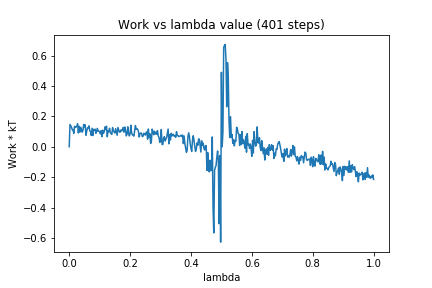

Source data for this figure (header and first rows):
0, 0.0
1, 0.147
2, 0.1388
3, 0.1292
4, 0.1125
5, 0.1124
6, 0.08785
7, 0.1345
8, 0.1267
9, 0.1297
10, 0.1354
11, 0.1515
12, 0.09116
13, 0.1352
14, 0.09646
15, 0.1283
16, 0.1163
17, 0.096
18, 0.108
19, 0.1464
20, 0.1311
21, 0.1447
22, 0.07556
23, 0.102
24, 0.124
25, 0.1241
26, 0.138
27, 0.1045
28, 0.1007
29, 0.07486
30, 0.122
31, 0.07346
32, 0.1153
33, 0.109
34, 0.1159
35, 0.08834
36, 0.101
37, 0.1208
38, 0.102
39, 0.1031
40, 0.09694
41, 0.08476
42, 0.1062
43, 0.06636
44, 0.1085
45, 0.08758
46, 0.0998
47, 0.1303
48, 0.1128
49, 0.1356
50, 0.06563
51, 0.1048
52, 0.09912
53, 0.122
54, 0.09362
55, 0.0865
56, 0.08151
57, 0.1266
58, 0.1015
59, 0.1005
60, 0.08998
... 340 more rows
